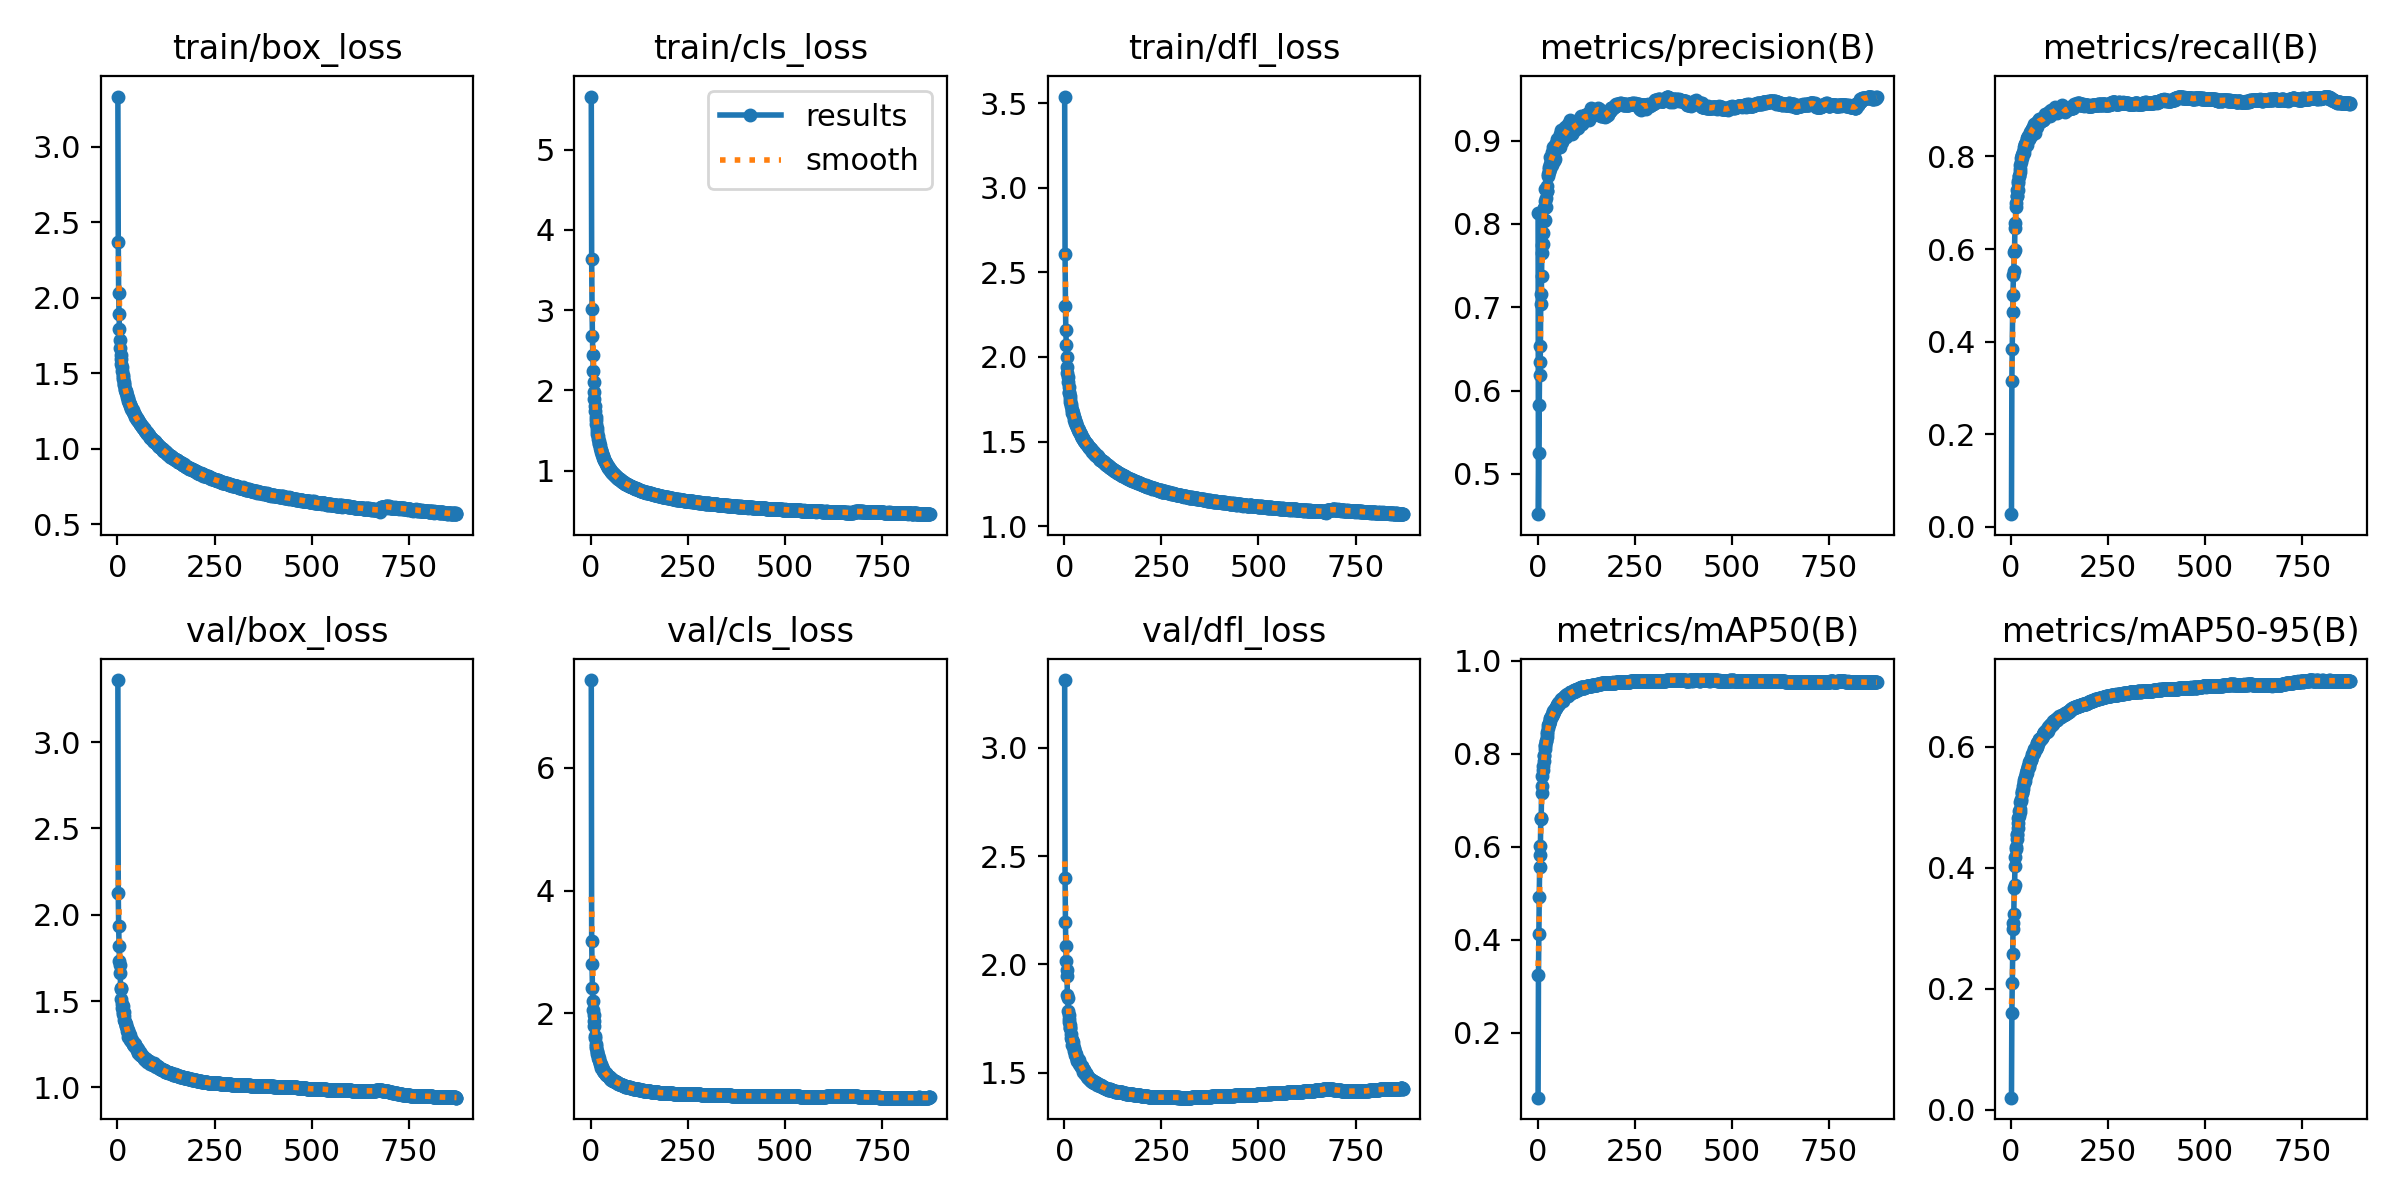

The file beside this chart, header and first rows:
epoch, train/box_loss, train/cls_loss, train/dfl_loss, metrics/precision(B), metrics/recall(B), metrics/mAP50(B), metrics/mAP50-95(B), val/box_loss, val/cls_loss, val/dfl_loss, lr/pg0, lr/pg1, lr/pg2
1, 3.333, 5.66, 3.539, 0.8134, 0.02754, 0.05995, 0.01988, 3.36, 7.433, 3.313, 0.06728, 0.0004141, 0.0004141
2, 2.37, 3.638, 2.606, 0.4516, 0.3148, 0.3239, 0.1597, 2.126, 3.179, 2.401, 0.03437, 0.0008308, 0.0008308
3, 2.033, 3.012, 2.303, 0.5246, 0.3842, 0.4131, 0.209, 1.932, 2.801, 2.194, 0.001452, 0.001247, 0.001247
4, 1.891, 2.672, 2.162, 0.5824, 0.4645, 0.4907, 0.2574, 1.819, 2.408, 2.084, 0.00125, 0.00125, 0.00125
5, 1.79, 2.435, 2.069, 0.6344, 0.5009, 0.556, 0.2986, 1.735, 2.198, 2.015, 0.00125, 0.00125, 0.00125
6, 1.721, 2.239, 1.998, 0.6187, 0.5449, 0.5827, 0.3093, 1.707, 2.064, 1.974, 0.00125, 0.00125, 0.00125
7, 1.665, 2.106, 1.942, 0.6539, 0.5519, 0.6022, 0.324, 1.665, 1.975, 1.946, 0.00125, 0.00125, 0.00125
8, 1.621, 1.975, 1.903, 0.7163, 0.5936, 0.6609, 0.3658, 1.575, 1.872, 1.858, 0.00125, 0.00125, 0.00125
9, 1.596, 1.891, 1.884, 0.7036, 0.5988, 0.6603, 0.3716, 1.571, 1.796, 1.846, 0.00125, 0.00125, 0.00125
10, 1.56, 1.807, 1.851, 0.7379, 0.6557, 0.7161, 0.4024, 1.512, 1.637, 1.784, 0.00125, 0.00125, 0.00125
11, 1.538, 1.739, 1.824, 0.7747, 0.6465, 0.7296, 0.4174, 1.484, 1.604, 1.767, 0.00125, 0.00125, 0.00125
12, 1.512, 1.67, 1.795, 0.7647, 0.6899, 0.7515, 0.4319, 1.46, 1.5, 1.734, 0.00125, 0.00125, 0.00125
13, 1.49, 1.628, 1.785, 0.7889, 0.7001, 0.7653, 0.4345, 1.473, 1.463, 1.747, 0.00125, 0.00125, 0.00125
14, 1.477, 1.579, 1.769, 0.7764, 0.7138, 0.7742, 0.4472, 1.439, 1.437, 1.72, 0.00125, 0.00125, 0.00125
15, 1.462, 1.533, 1.75, 0.8032, 0.7139, 0.7838, 0.4544, 1.428, 1.394, 1.707, 0.00125, 0.00125, 0.00125
16, 1.442, 1.493, 1.732, 0.819, 0.7278, 0.7954, 0.4561, 1.44, 1.374, 1.706, 0.00125, 0.00125, 0.00125
17, 1.43, 1.458, 1.72, 0.8187, 0.727, 0.7971, 0.466, 1.411, 1.336, 1.677, 0.00125, 0.00125, 0.00125
18, 1.419, 1.436, 1.709, 0.8045, 0.748, 0.8096, 0.4741, 1.393, 1.322, 1.66, 0.00125, 0.00125, 0.00125
19, 1.398, 1.396, 1.689, 0.8416, 0.7432, 0.8176, 0.4822, 1.377, 1.281, 1.651, 0.00125, 0.00125, 0.00125
20, 1.388, 1.372, 1.689, 0.8269, 0.7577, 0.8185, 0.4863, 1.378, 1.269, 1.65, 0.00125, 0.00125, 0.00125
21, 1.379, 1.351, 1.668, 0.8315, 0.7581, 0.8275, 0.4945, 1.355, 1.236, 1.628, 0.00125, 0.00125, 0.00125
22, 1.373, 1.332, 1.669, 0.8198, 0.7657, 0.8267, 0.4923, 1.37, 1.236, 1.642, 0.00125, 0.00125, 0.00125
23, 1.366, 1.317, 1.66, 0.8393, 0.7719, 0.8357, 0.4978, 1.354, 1.2, 1.627, 0.00125, 0.00125, 0.00125
24, 1.355, 1.28, 1.648, 0.8392, 0.7813, 0.8418, 0.5089, 1.345, 1.172, 1.616, 0.00125, 0.00125, 0.00125
25, 1.342, 1.262, 1.644, 0.8451, 0.789, 0.8474, 0.5111, 1.324, 1.168, 1.609, 0.00125, 0.00125, 0.00125
26, 1.337, 1.254, 1.629, 0.8596, 0.7968, 0.8563, 0.5132, 1.332, 1.15, 1.602, 0.00125, 0.00125, 0.00125
27, 1.326, 1.232, 1.625, 0.857, 0.7972, 0.8617, 0.5267, 1.295, 1.118, 1.581, 0.00125, 0.00125, 0.00125
28, 1.317, 1.216, 1.613, 0.8627, 0.8032, 0.863, 0.524, 1.315, 1.128, 1.595, 0.00125, 0.00125, 0.00125
29, 1.308, 1.199, 1.607, 0.8657, 0.8033, 0.863, 0.5238, 1.313, 1.116, 1.587, 0.00125, 0.00125, 0.00125
30, 1.304, 1.182, 1.61, 0.8687, 0.8054, 0.8663, 0.5301, 1.3, 1.101, 1.576, 0.00125, 0.00125, 0.00125
31, 1.297, 1.178, 1.599, 0.8655, 0.8105, 0.8701, 0.5354, 1.302, 1.081, 1.576, 0.00125, 0.00125, 0.00125
32, 1.288, 1.161, 1.588, 0.8721, 0.8198, 0.8755, 0.5405, 1.286, 1.06, 1.565, 0.00125, 0.00125, 0.00125
33, 1.284, 1.148, 1.586, 0.8797, 0.808, 0.8773, 0.5413, 1.275, 1.046, 1.558, 0.00125, 0.00125, 0.00125
34, 1.276, 1.138, 1.586, 0.8804, 0.8131, 0.8784, 0.5458, 1.271, 1.046, 1.552, 0.00125, 0.00125, 0.00125
35, 1.274, 1.133, 1.578, 0.8751, 0.8223, 0.8784, 0.5441, 1.283, 1.047, 1.561, 0.00125, 0.00125, 0.00125
36, 1.265, 1.117, 1.569, 0.8868, 0.826, 0.8849, 0.5505, 1.273, 1.024, 1.552, 0.00125, 0.00125, 0.00125
37, 1.262, 1.108, 1.567, 0.8708, 0.8279, 0.8817, 0.5489, 1.272, 1.029, 1.558, 0.00125, 0.00125, 0.00125
38, 1.255, 1.094, 1.559, 0.8791, 0.8294, 0.8815, 0.5528, 1.266, 1.024, 1.548, 0.00125, 0.00125, 0.00125
39, 1.253, 1.091, 1.562, 0.8814, 0.8284, 0.8861, 0.5561, 1.254, 1.005, 1.542, 0.001249, 0.001249, 0.001249
40, 1.245, 1.081, 1.55, 0.8925, 0.8244, 0.891, 0.5614, 1.254, 1.011, 1.542, 0.001249, 0.001249, 0.001249
41, 1.242, 1.073, 1.55, 0.8879, 0.8386, 0.8903, 0.5571, 1.253, 0.9937, 1.538, 0.001249, 0.001249, 0.001249
42, 1.236, 1.061, 1.544, 0.8803, 0.8404, 0.8917, 0.5619, 1.257, 0.9918, 1.532, 0.001249, 0.001249, 0.001249
43, 1.227, 1.056, 1.54, 0.8759, 0.8435, 0.8935, 0.5678, 1.242, 0.9787, 1.531, 0.001249, 0.001249, 0.001249
44, 1.225, 1.048, 1.532, 0.8776, 0.8414, 0.8952, 0.5663, 1.242, 0.9779, 1.527, 0.001249, 0.001249, 0.001249
45, 1.221, 1.039, 1.528, 0.8946, 0.8374, 0.8969, 0.5664, 1.25, 0.9739, 1.53, 0.001249, 0.001249, 0.001249
46, 1.211, 1.028, 1.523, 0.8919, 0.8384, 0.8993, 0.5708, 1.245, 0.9636, 1.527, 0.001249, 0.001249, 0.001249
47, 1.21, 1.024, 1.522, 0.8969, 0.844, 0.8987, 0.575, 1.226, 0.9572, 1.51, 0.001249, 0.001249, 0.001249
48, 1.205, 1.017, 1.513, 0.8932, 0.8467, 0.9014, 0.5754, 1.234, 0.9587, 1.515, 0.001249, 0.001249, 0.001249
49, 1.205, 1.013, 1.513, 0.9012, 0.8523, 0.9039, 0.5776, 1.22, 0.9412, 1.505, 0.001249, 0.001249, 0.001249
50, 1.196, 1.004, 1.508, 0.8934, 0.8532, 0.9043, 0.579, 1.226, 0.9394, 1.511, 0.001249, 0.001249, 0.001249
51, 1.192, 0.9984, 1.506, 0.8912, 0.8556, 0.9033, 0.5787, 1.228, 0.9385, 1.512, 0.001249, 0.001249, 0.001249
52, 1.187, 0.9914, 1.501, 0.9013, 0.8446, 0.905, 0.5791, 1.22, 0.9389, 1.507, 0.001249, 0.001249, 0.001249
53, 1.188, 0.9859, 1.498, 0.8985, 0.8566, 0.9093, 0.5851, 1.201, 0.9231, 1.493, 0.001249, 0.001249, 0.001249
54, 1.183, 0.9806, 1.499, 0.8918, 0.8603, 0.9067, 0.5841, 1.205, 0.9261, 1.496, 0.001249, 0.001249, 0.001249
55, 1.178, 0.9764, 1.493, 0.8936, 0.859, 0.9084, 0.5877, 1.206, 0.9157, 1.499, 0.001249, 0.001249, 0.001249
56, 1.174, 0.9671, 1.49, 0.9002, 0.8593, 0.9106, 0.5905, 1.206, 0.9065, 1.495, 0.001249, 0.001249, 0.001249
57, 1.17, 0.9669, 1.488, 0.8927, 0.8641, 0.9102, 0.5876, 1.202, 0.9122, 1.494, 0.001249, 0.001249, 0.001249
58, 1.164, 0.9608, 1.483, 0.9079, 0.8587, 0.9123, 0.5906, 1.198, 0.9035, 1.488, 0.001249, 0.001249, 0.001249
59, 1.165, 0.9545, 1.483, 0.9036, 0.8627, 0.9143, 0.5967, 1.19, 0.9036, 1.481, 0.001249, 0.001249, 0.001249
60, 1.157, 0.9489, 1.473, 0.8979, 0.8707, 0.9151, 0.5942, 1.19, 0.8947, 1.48, 0.001249, 0.001249, 0.001249
... 813 more rows
